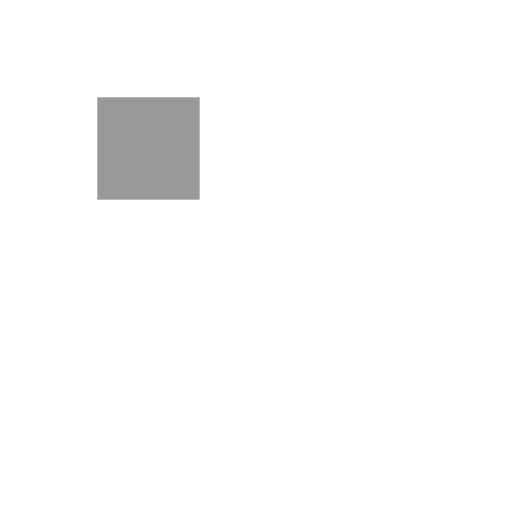
t = 0.00 s
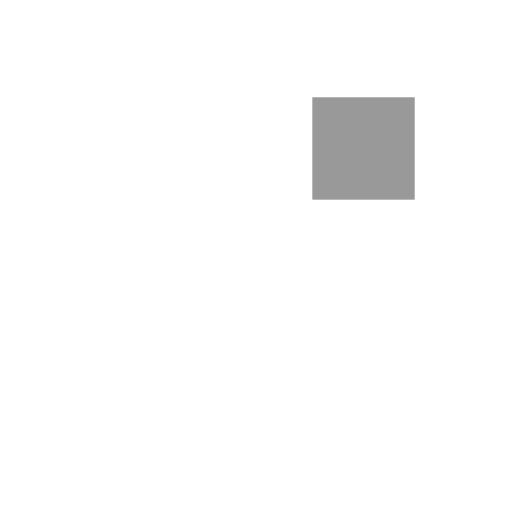
t = 0.31 s
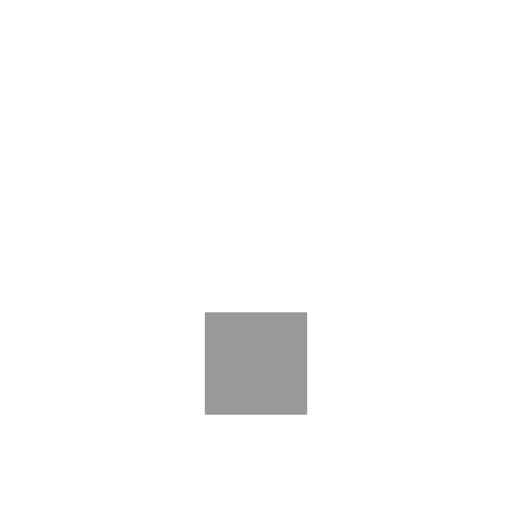
t = 0.63 s
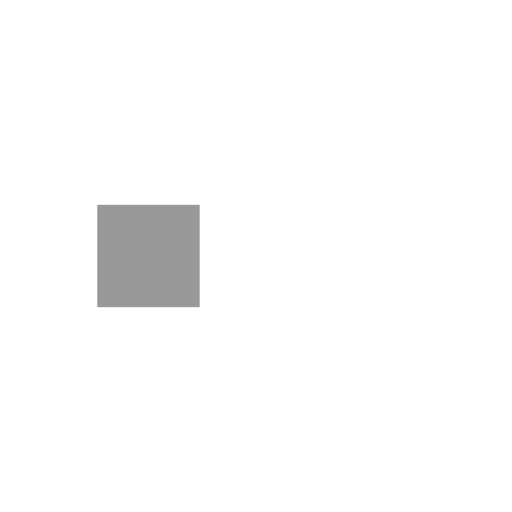
t = 0.94 s
t = 1.25 s: frame unchanged from t = 0.31 s, image omitted
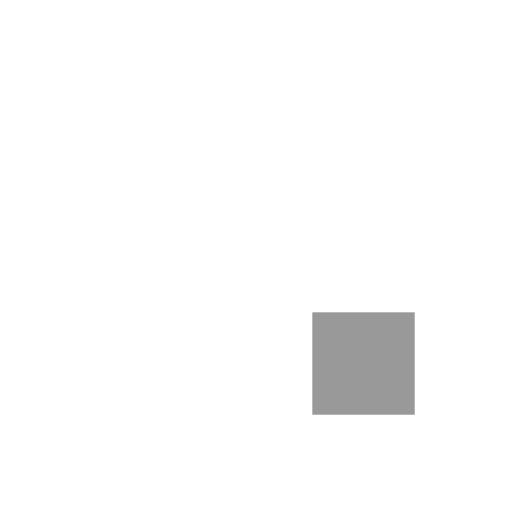
t = 1.53 s

The animated SVG that drew these frames (rendered in a browser with its animation timeline set to each time). Animation: 8 SMIL elements (animate=8); one cycle of 1.88 s, repeats indefinitely.

<svg class="lds-blocks" width="200px"  height="200px"  xmlns="http://www.w3.org/2000/svg" xmlns:xlink="http://www.w3.org/1999/xlink" viewBox="0 0 100 100" preserveAspectRatio="xMidYMid" style="background: none;"><rect x="19" y="19" width="20" height="20" fill="#ffffff">
  <animate attributeName="fill" values="#999;#ffffff;#ffffff" keyTimes="0;0.125;1" dur="1s" repeatCount="indefinite" begin="0s" calcMode="discrete"></animate>
</rect><rect x="40" y="19" width="20" height="20" fill="#ffffff">
  <animate attributeName="fill" values="#999;#ffffff;#ffffff" keyTimes="0;0.125;1" dur="1s" repeatCount="indefinite" begin="0.125s" calcMode="discrete"></animate>
</rect><rect x="61" y="19" width="20" height="20" fill="#ffffff">
  <animate attributeName="fill" values="#999;#ffffff;#ffffff" keyTimes="0;0.125;1" dur="1s" repeatCount="indefinite" begin="0.25s" calcMode="discrete"></animate>
</rect><rect x="19" y="40" width="20" height="20" fill="#ffffff">
  <animate attributeName="fill" values="#999;#ffffff;#ffffff" keyTimes="0;0.125;1" dur="1s" repeatCount="indefinite" begin="0.875s" calcMode="discrete"></animate>
</rect><rect x="61" y="40" width="20" height="20" fill="#ffffff">
  <animate attributeName="fill" values="#999;#ffffff;#ffffff" keyTimes="0;0.125;1" dur="1s" repeatCount="indefinite" begin="0.375s" calcMode="discrete"></animate>
</rect><rect x="19" y="61" width="20" height="20" fill="#ffffff">
  <animate attributeName="fill" values="#999;#ffffff;#ffffff" keyTimes="0;0.125;1" dur="1s" repeatCount="indefinite" begin="0.75s" calcMode="discrete"></animate>
</rect><rect x="40" y="61" width="20" height="20" fill="#ffffff">
  <animate attributeName="fill" values="#999;#ffffff;#ffffff" keyTimes="0;0.125;1" dur="1s" repeatCount="indefinite" begin="0.625s" calcMode="discrete"></animate>
</rect><rect x="61" y="61" width="20" height="20" fill="#ffffff">
  <animate attributeName="fill" values="#999;#ffffff;#ffffff" keyTimes="0;0.125;1" dur="1s" repeatCount="indefinite" begin="0.5s" calcMode="discrete"></animate>
</rect></svg>
